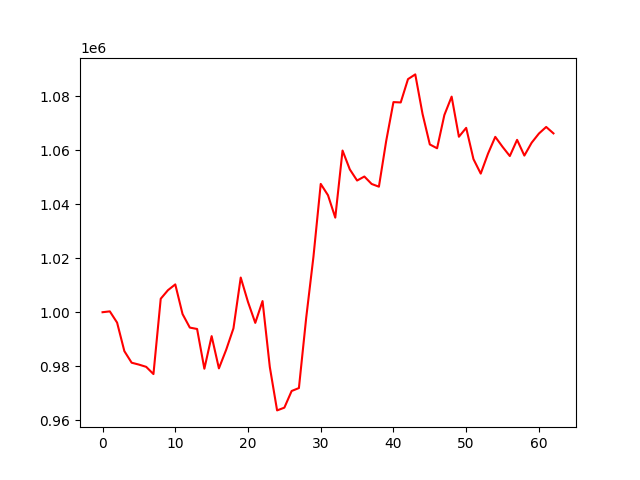

Source data for this figure (header and first rows):
, 0
0, 1000000
1, 1000315
2, 996150
3, 985586
4, 981303
5, 980603
6, 979771
7, 977094
8, 1004988
9, 1008173
10, 1010299
11, 999324
12, 994305
13, 993792
14, 979072
15, 991147
16, 979205
17, 986096
18, 994031
19, 1012842
20, 1003788
21, 996052
22, 1004130
23, 979698
24, 963642
25, 964659
26, 970830
27, 971916
28, 997884
29, 1020573
30, 1047514
31, 1043313
32, 1035021
33, 1059869
34, 1052883
35, 1048765
36, 1050246
37, 1047492
38, 1046480
39, 1063388
40, 1077804
41, 1077679
42, 1086313
43, 1088064
44, 1073418
45, 1062126
46, 1060706
47, 1073020
48, 1079832
49, 1064974
50, 1068269
51, 1056706
52, 1051325
53, 1058699
54, 1064937
55, 1061243
56, 1057833
57, 1063829
58, 1057997
59, 1062761
... 3 more rows
